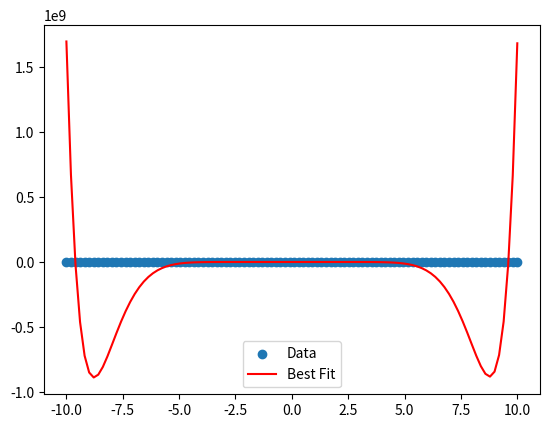

Reproduce this figure in Python.
import numpy as np
import matplotlib.pyplot as plt

#  (x, y)
x_data = np.linspace(-10, 10, 100)
# true: y = 2x^3 - 4x^2 + x - 3 + random
y_data = 2 * x_data**3 - 4 * x_data**2 + x_data - 3 + np.random.normal(0, 10, size=x_data.shape)

# parametrler umumi 
population_size = 50
polynomial_degree = 12  

def initialize_population(size, degree):
    # for each individuall -------
    return np.random.randn(size, degree + 1)

population = initialize_population(population_size, polynomial_degree)

def calculate_fitness(individual, x, y):
    # evaluate polynomial
    y_pred = np.polyval(individual, x)
    # calculate mean squared error
    mse = np.mean((y - y_pred) ** 2)
    return -mse  

fitness_scores = np.array([calculate_fitness(ind, x_data, y_data) for ind in population])

def select_parents(population, fitness, num_parents):
    # Select the best individuals based on fitness
    parents_indices = np.argsort(fitness)[-num_parents:]
    return population[parents_indices]

num_parents = 20
parents = select_parents(population, fitness_scores, num_parents)

def crossover(parents, offspring_size):
    offspring = np.empty(offspring_size)
    crossover_point = np.uint8(offspring_size[1] / 2)

    for k in range(offspring_size[0]):
        # select parents
        parent1_idx = k % parents.shape[0]
        parent2_idx = (k + 1) % parents.shape[0]
        
        offspring[k, 0:crossover_point] = parents[parent1_idx, 0:crossover_point]
        offspring[k, crossover_point:] = parents[parent2_idx, crossover_point:]

    return offspring

offspring_size = (population_size - num_parents, polynomial_degree + 1)
offspring = crossover(parents, offspring_size)

def mutate(offspring, mutation_rate=0.01):
    for idx in range(offspring.shape[0]):
        for gene_idx in range(offspring.shape[1]):
            if np.random.rand() < mutation_rate:
                #mutation
                offspring[idx, gene_idx] += np.random.randn()
    return offspring

mutated_offspring = mutate(offspring)

num_generations = 1000

for generation in range(num_generations):
    fitness_scores = np.array([calculate_fitness(ind, x_data, y_data) for ind in population])
    parents = select_parents(population, fitness_scores, num_parents)
    offspring = crossover(parents, offspring_size)
    mutated_offspring = mutate(offspring)
    population[0:num_parents, :] = parents
    population[num_parents:, :] = mutated_offspring

    #STEP_BEST
    best_fitness = np.max(fitness_scores)
    print(f"Generation {generation}: Best Fitness = {best_fitness}")

#best solution
best_individual = population[np.argmax(fitness_scores)]
print("Best polynomial coefficients found:", best_individual)

#BEST FIT
y_best_fit = np.polyval(best_individual, x_data)

#neticeler
plt.scatter(x_data, y_data, label='Data')
plt.plot(x_data, y_best_fit, color='red', label='Best Fit')
plt.legend()
plt.show()
